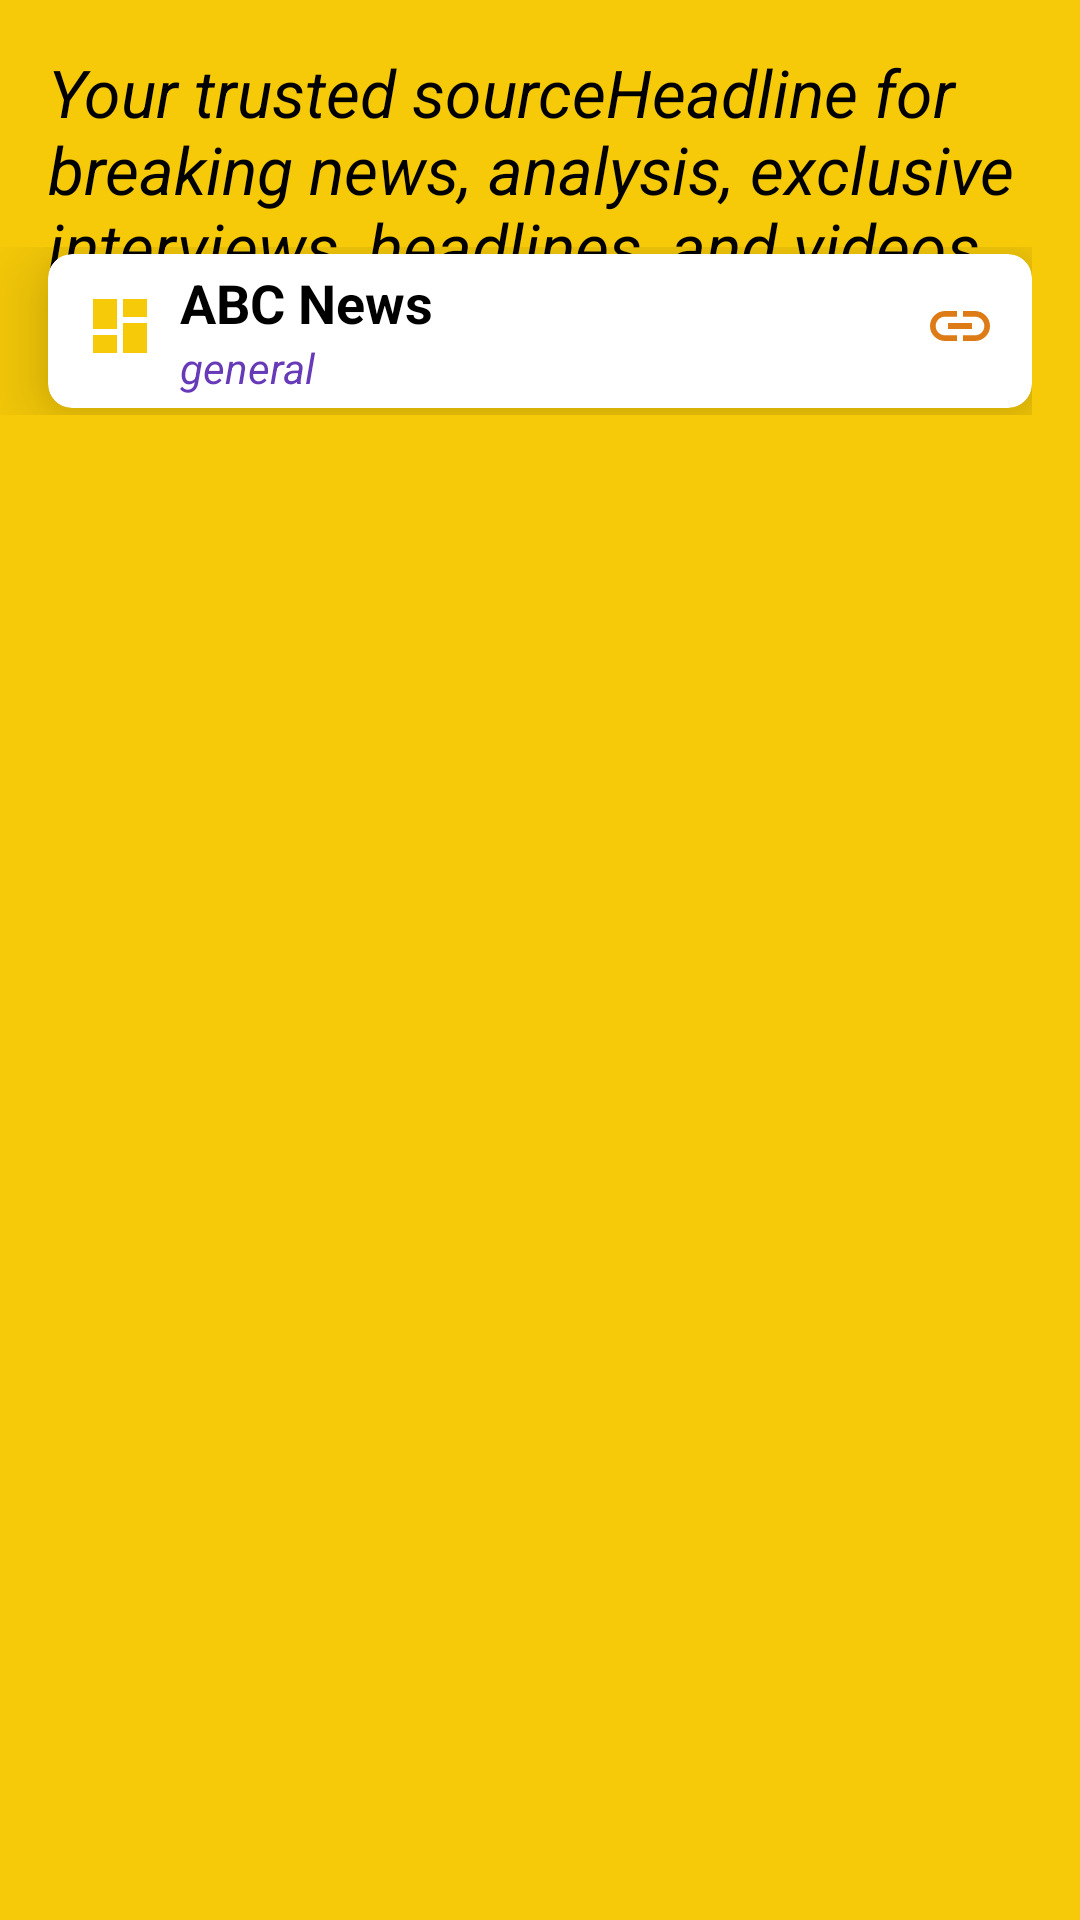

Reconstruct the res/layout file that produces this screen, plus the resources it refers to.
<!-- AndroidManifest.xml: application theme NoActionBar -->
<!-- res/layout/fragment_source_details.xml -->
<?xml version="1.0" encoding="utf-8"?>
<androidx.coordinatorlayout.widget.CoordinatorLayout xmlns:android="http://schemas.android.com/apk/res/android"
    xmlns:app="http://schemas.android.com/apk/res-auto"
    xmlns:tools="http://schemas.android.com/tools"
    android:layout_width="match_parent"
    android:layout_height="match_parent"
    android:background="@color/yellow"
    android:paddingBottom="?attr/actionBarSize"
    tools:context=".ui.tab_settings.SettingsFragment">

    <com.google.android.material.appbar.AppBarLayout
        android:layout_width="match_parent"
        android:layout_height="wrap_content"
        android:background="@color/yellow">

        <com.google.android.material.appbar.CollapsingToolbarLayout
            android:layout_width="match_parent"
            android:layout_height="wrap_content"
            android:minHeight="260dp"
            app:contentScrim="@color/yellow"
            app:expandedTitleTextAppearance="@style/TextAppearance.AppCompat.Large"
            app:layout_scrollFlags="scroll|exitUntilCollapsed|snap"
            app:titleEnabled="true">

            <TextView
                android:id="@+id/tv_description_source_d"
                android:layout_width="match_parent"
                android:layout_height="match_parent"
                android:layout_margin="8dp"
                android:gravity="top"
                android:padding="8dp"
                android:text="Your trusted sourceHeadline for breaking news, analysis, exclusive interviews, headlines, and videos at ABCNews.com."
                android:textAppearance="@style/TextAppearance.AppCompat.Large"
                android:textColor="#000"
                android:textStyle="italic" />

            <androidx.appcompat.widget.Toolbar
                android:layout_width="match_parent"
                android:layout_height="?attr/actionBarSize"
                android:layout_gravity="bottom"
                android:layout_marginRight="16dp"
                app:layout_collapseMode="pin">
                
                <androidx.cardview.widget.CardView
                    android:layout_width="match_parent"
                    android:layout_height="wrap_content"
                    android:layout_gravity="center"
                    android:elevation="48dp"
                    app:cardCornerRadius="8dp"
                    app:cardElevation="16dp"
                    app:layout_constraintBottom_toBottomOf="parent"
                    app:layout_constraintLeft_toLeftOf="parent"
                    app:layout_constraintRight_toRightOf="parent"
                    app:layout_constraintTop_toBottomOf="@id/tv_content_headline_d">

                    <androidx.constraintlayout.widget.ConstraintLayout
                        android:layout_width="match_parent"
                        android:layout_height="wrap_content"
                        android:padding="4dp">

                        
                        <ImageView
                            android:id="@+id/v1"
                            android:layout_width="wrap_content"
                            android:layout_height="wrap_content"
                            android:padding="8dp"
                            android:src="@drawable/ic_source"
                            app:layout_constraintLeft_toLeftOf="parent"
                            app:layout_constraintTop_toTopOf="parent" />
                        
                        <TextView
                            android:id="@+id/tv_name_source_d"
                            android:layout_width="wrap_content"
                            android:layout_height="wrap_content"
                            android:text="ABC News"
                            android:textAppearance="@style/TextAppearance.AppCompat.Medium"
                            android:textColor="#000"
                            android:textStyle="bold"
                            app:layout_constraintLeft_toRightOf="@id/v1"
                            app:layout_constraintTop_toTopOf="parent" />
                        
                        <TextView
                            android:id="@+id/tv_category_source_d"
                            android:layout_width="wrap_content"
                            android:layout_height="match_parent"
                            android:paddingRight="16dp"
                            android:text="general"
                            android:textAppearance="@style/TextAppearance.AppCompat.Small"
                            android:textColor="#673AB7"
                            android:textStyle="italic"
                            app:layout_constraintLeft_toRightOf="@id/v1"
                            app:layout_constraintTop_toBottomOf="@id/tv_name_source_d" />
                        
                        <ImageView
                            android:id="@+id/iv_link_source_d"
                            android:layout_width="wrap_content"
                            android:layout_height="wrap_content"
                            android:padding="8dp"
                            android:src="@drawable/ic_link"
                            app:layout_constraintRight_toRightOf="parent"
                            app:layout_constraintTop_toTopOf="parent" />
                    </androidx.constraintlayout.widget.ConstraintLayout>
                </androidx.cardview.widget.CardView>
            </androidx.appcompat.widget.Toolbar>
        </com.google.android.material.appbar.CollapsingToolbarLayout>
    </com.google.android.material.appbar.AppBarLayout>

    <androidx.recyclerview.widget.RecyclerView
        android:id="@+id/rv_source_d"
        android:layout_width="match_parent"
        android:layout_height="wrap_content"
        android:background="@color/yellow"
        app:layout_behavior="@string/appbar_scrolling_view_behavior"
        tools:listitem="@layout/item_headline" />


</androidx.coordinatorlayout.widget.CoordinatorLayout>
<!-- res/layout/item_headline.xml (included above) -->
<?xml version="1.0" encoding="utf-8"?>
<androidx.cardview.widget.CardView xmlns:android="http://schemas.android.com/apk/res/android"
    xmlns:app="http://schemas.android.com/apk/res-auto"
    xmlns:tools="http://schemas.android.com/tools"
    android:layout_width="match_parent"
    android:layout_height="wrap_content"
    app:cardCornerRadius="8dp"
    app:cardElevation="8dp"
    app:cardForegroundColor="@color/colorAccent"
    app:cardMaxElevation="4dp"
    app:cardPreventCornerOverlap="false"
    app:cardUseCompatPadding="true">

    <androidx.constraintlayout.widget.ConstraintLayout

        android:layout_width="match_parent"
        android:layout_height="wrap_content">

        <ImageView
            android:id="@+id/iv_headline"
            android:layout_width="match_parent"
            android:layout_height="180dp"
            app:layout_constraintEnd_toEndOf="parent"
            app:layout_constraintStart_toStartOf="parent"
            app:layout_constraintTop_toTopOf="parent" />

        <TextView
            android:id="@+id/tv1_headline"
            android:layout_width="match_parent"
            android:layout_height="wrap_content"
            android:layout_marginStart="8dp"
            android:layout_marginLeft="8dp"
            android:layout_marginBottom="8dp"
            android:layout_marginRight="8dp"
            android:textColor="@android:color/black"
            android:textSize="20sp"
            app:layout_constraintLeft_toLeftOf="parent"
            app:layout_constraintRight_toRightOf="parent"
            app:layout_constraintTop_toBottomOf="@id/iv_headline"
            tools:text="@tools:sample/full_names" />

        <TextView
            android:id="@+id/tv2_headline"
            android:layout_width="wrap_content"
            android:layout_height="wrap_content"
            android:layout_marginStart="8dp"
            android:layout_marginEnd="8dp"
            android:textColor="@color/red"
            android:textStyle="bold"
            app:layout_constraintLeft_toLeftOf="parent"
            app:layout_constraintTop_toBottomOf="@id/tv1_headline"
            tools:text="@tools:sample/lorem[4:10]" />

        <TextView
            android:id="@+id/tv3_headline"
            android:layout_width="wrap_content"
            android:layout_height="wrap_content"
            android:layout_marginStart="8dp"
            android:layout_marginLeft="8dp"
            android:paddingBottom="8dp"
            app:layout_constraintLeft_toLeftOf="parent"
            app:layout_constraintTop_toBottomOf="@id/tv2_headline"
            tools:text="@tools:sample/date/hhmm" />
    </androidx.constraintlayout.widget.ConstraintLayout>


</androidx.cardview.widget.CardView>
<!-- resources referenced by this layout -->
<resources>
  <color name="colorAccent">#F6CA08</color>
  <color name="red">#B61837</color>
  <color name="yellow">#F6CA08</color>
  <!-- drawable ic_link (drawable) -->
  <vector xmlns:android="http://schemas.android.com/apk/res/android"
      android:width="24dp"
      android:height="24dp"
      android:viewportWidth="24"
      android:viewportHeight="24"
      android:tint="#dd7c16">
    <path
        android:fillColor="@android:color/white"
        android:pathData="M3.9,12c0,-1.71 1.39,-3.1 3.1,-3.1h4L11,7L7,7c-2.76,0 -5,2.24 -5,5s2.24,5 5,5h4v-1.9L7,15.1c-1.71,0 -3.1,-1.39 -3.1,-3.1zM8,13h8v-2L8,11v2zM17,7h-4v1.9h4c1.71,0 3.1,1.39 3.1,3.1s-1.39,3.1 -3.1,3.1h-4L13,17h4c2.76,0 5,-2.24 5,-5s-2.24,-5 -5,-5z"/>
  </vector>
  <!-- drawable ic_source (drawable) -->
  <vector xmlns:android="http://schemas.android.com/apk/res/android"
      android:width="24dp"
      android:height="24dp"
      android:viewportWidth="24.0"
      android:viewportHeight="24.0">
      <path
          android:fillColor="#F6CA08"
          android:pathData="M3,13h8L11,3L3,3v10zM3,21h8v-6L3,15v6zM13,21h8L21,11h-8v10zM13,3v6h8L21,3h-8z" />
  </vector>
  <style name="NoActionBar" parent="Theme.AppCompat.Light.NoActionBar">
          
          <item name="colorPrimary">@color/colorPrimary</item>
          <item name="colorPrimaryDark">@color/colorPrimaryDark</item>
          <item name="colorAccent">@color/colorAccent</item>
      </style>
  <color name="colorPrimary">#2E313D</color>
  <color name="colorPrimaryDark">#2E313D</color>
</resources>
